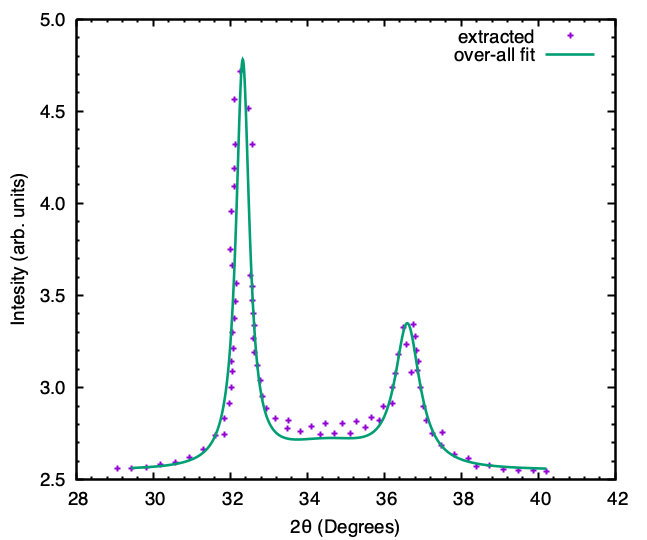

The data file committed next to this chart (first rows):
29.07426325651651, 2.5613422552472205
29.42, 2.56
29.81, 2.564
30.18, 2.581
30.57, 2.593
30.94, 2.618
31.31, 2.664
31.63, 2.742
31.84, 2.743
31.86, 2.832
31.97, 2.916
32, 3.749
32.03, 3.954
32.03, 3.143
32.04, 3.002
32.05, 3.299
32.05, 3.662
32.07, 3.09
32.1, 3.212
32.1, 4.093
32.11, 4.565
32.11, 3.376
32.11, 4.188
32.13, 3.466
32.13, 4.318
32.15, 3.567
32.27, 4.717
32.48, 4.517
32.52, 3.611
32.57, 3.546
32.57, 4.322
32.58, 3.472
32.6, 3.266
32.61, 3.404
32.62, 3.337
32.63, 3.192
32.71, 3.123
32.77, 3.038
32.83, 2.954
32.95, 2.888
33.17, 2.833
33.5, 2.776
33.5, 2.824
33.83, 2.76
34.1, 2.787
34.34, 2.745
34.47, 2.806
34.71, 2.753
34.91, 2.805
35.12, 2.749
35.28, 2.815
35.51, 2.782
35.66, 2.838
35.89, 2.821
35.98, 2.897
36.2, 2.999
36.21, 2.916
36.28, 3.079
36.37, 3.181
36.5, 3.325
36.57, 3.234
... 20 more rows
